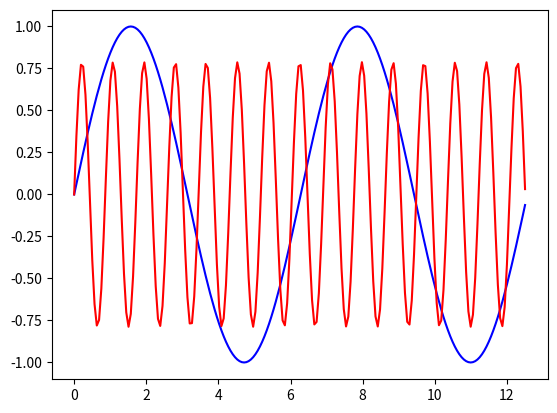

The script that saved this image:
from math import *
from matplotlib.pyplot import plot,show
from numpy import *

T = 2*pi
N = 100
t = arange(0., 2*T, T/N)

def e1(x):
    return sin(2*pi*x/T)

def e2(x):
    res = 0
    for i in range(1,5):
        res += (1/(2*i+1)) * sin(2*pi*(2*pi+1)*x/T)
    return res

plot(t, e1(t), "b", t, e2(t), "r")
show()